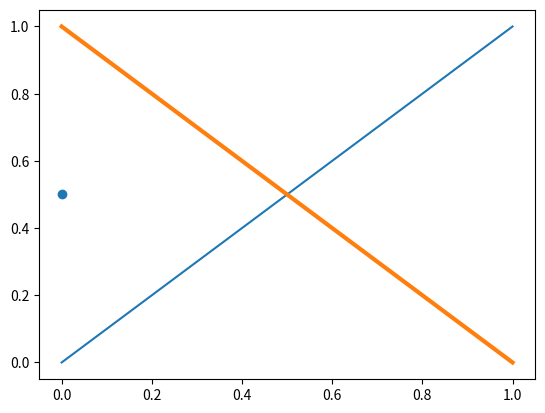

Reproduce this figure in Python.

import matplotlib.pyplot as plt
plt.plot([0, 1], [0, 1])
plt.plot([1, 0], [0, 1], lw=3)
plt.scatter([0], [.5])

plt.show() 